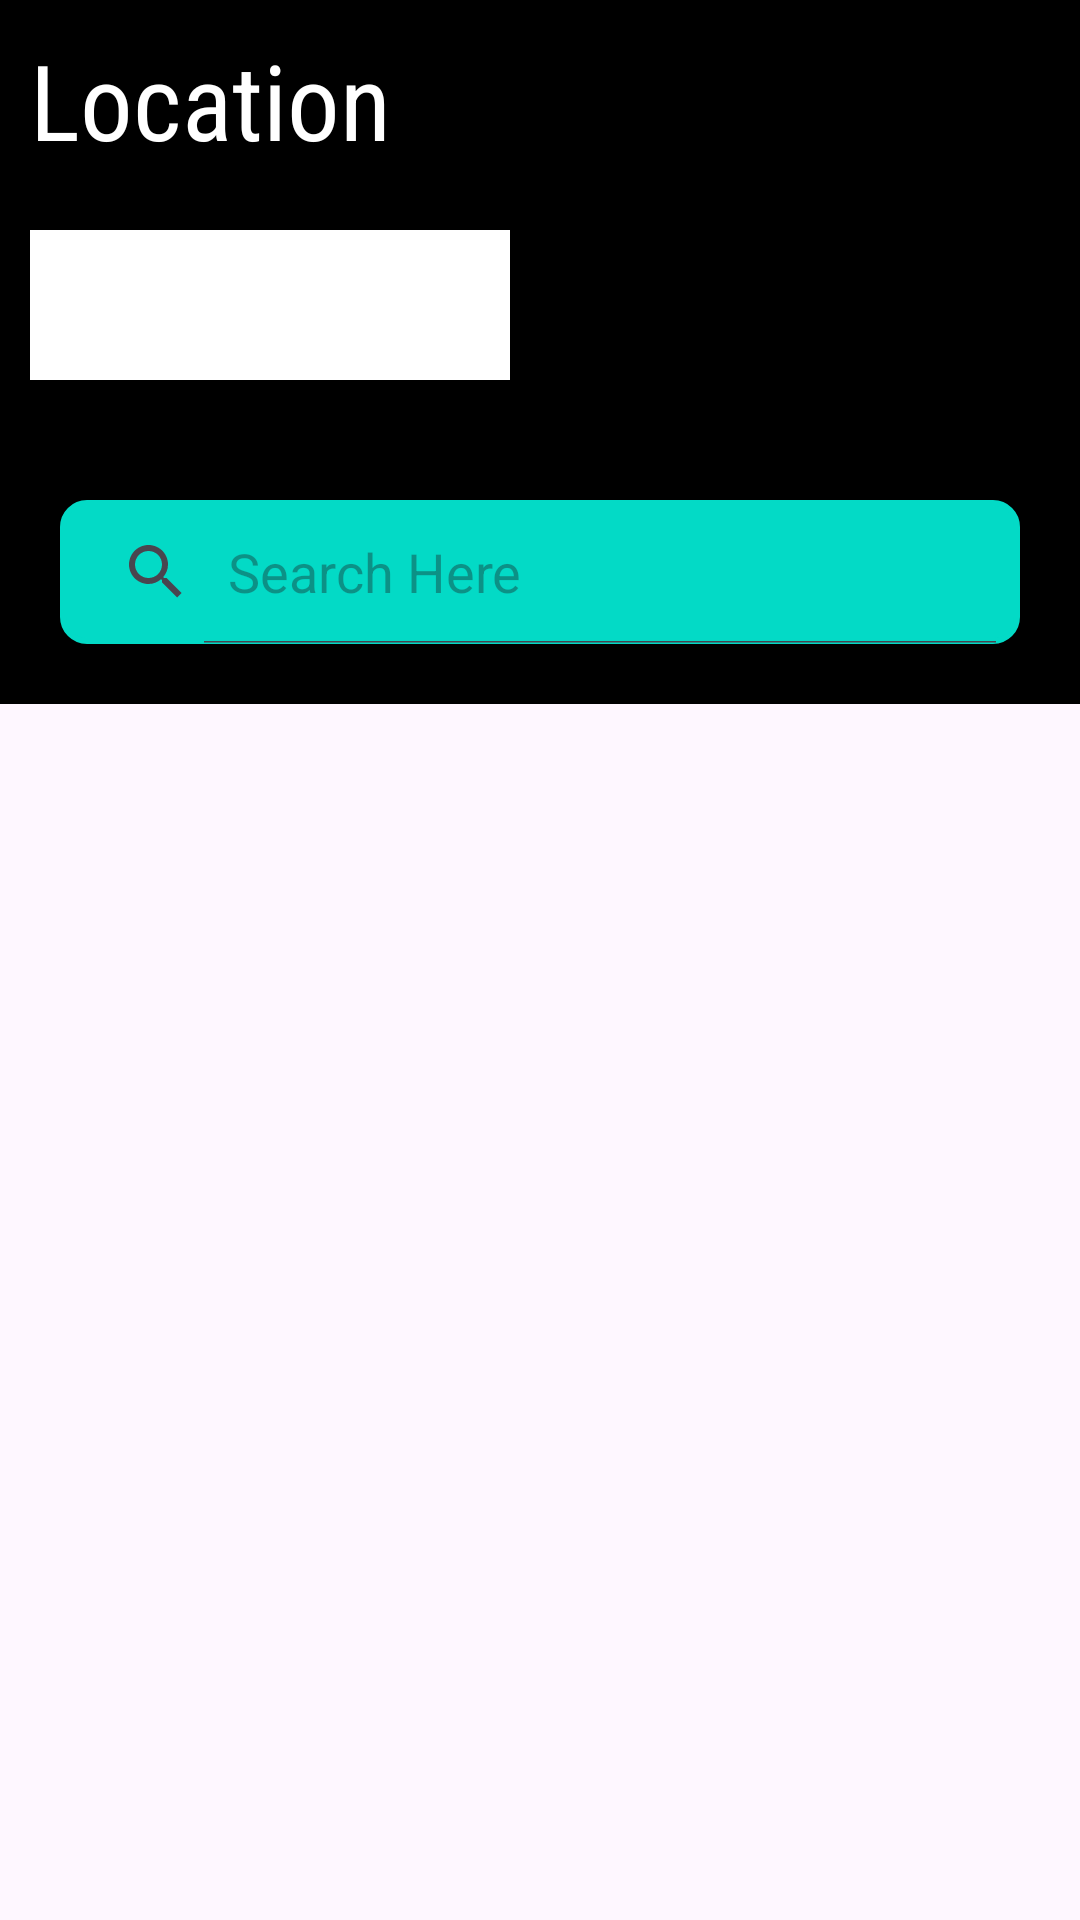

Write the Android layout XML for this screen, with the resource values it uses.
<!-- AndroidManifest.xml: application theme Theme.MyCoffeeShop -->
<!-- res/layout/fragment_home.xml -->
<?xml version="1.0" encoding="utf-8"?>
<FrameLayout xmlns:android="http://schemas.android.com/apk/res/android"
    xmlns:tools="http://schemas.android.com/tools"
    android:layout_width="match_parent"
    android:layout_height="match_parent"
    xmlns:app="http://schemas.android.com/apk/res-auto"
    tools:context=".view.HomeFragment">



    <LinearLayout
            android:layout_width="match_parent"
            android:layout_height="wrap_content"
            android:orientation="vertical">

            <RelativeLayout
                android:layout_width="match_parent"
                android:layout_height="wrap_content">

                <LinearLayout
                    android:layout_width="match_parent"
                    android:layout_height="wrap_content"
                    android:background="@color/black"
                    android:orientation="vertical">

                    <TextView
                        android:layout_width="match_parent"
                        android:layout_height="wrap_content"
                        android:fontFamily="sans-serif-condensed"
                        android:padding="10dp"
                        android:text="Location"
                        android:textSize="35sp"
                        android:textColor="@color/white"
                        android:textStyle="normal" />
                    <Spinner
                        android:layout_height="50dp"
                        android:layout_width="160dp"
                        android:layout_marginEnd="10dp"
                        android:layout_marginStart="10dp"
                        android:layout_marginBottom="10dp"
                        android:layout_marginTop="10dp"
                        android:background="@color/white"
                        app:layout_constraintStart_toStartOf="parent"
                        app:layout_constraintTop_toTopOf="parent"/>

                    <RelativeLayout
                        android:layout_width="match_parent"
                        android:layout_height="match_parent"
                        android:padding="20dp">

                        <SearchView
                        android:id="@+id/searchView"
                        android:layout_width="match_parent"
                        android:layout_height="wrap_content"
                        android:layout_marginTop="10dp"
                        android:queryHint="Search Here"
                        android:iconifiedByDefault="false"
                        android:background="@drawable/search_view_bg"
                        android:backgroundTint="@color/design_default_color_secondary"
                        android:layout_alignParentTop="true" />
                    </RelativeLayout>

                </LinearLayout>


                <ImageView
                    android:layout_width="100dp"
                    android:layout_height="100dp"
                    android:layout_alignParentRight="true"
                    android:layout_marginStart="10dp"
                    android:layout_marginTop="10dp"
                    android:layout_marginEnd="10dp"
                    android:layout_marginBottom="10dp"
                    android:src="@drawable/personimg" />
            </RelativeLayout>
        <androidx.recyclerview.widget.RecyclerView
            android:id="@+id/recyclerview1"
            android:layout_width="match_parent"
            android:layout_height="wrap_content" />


    </LinearLayout>

</FrameLayout>
<!-- resources referenced by this layout -->
<resources>
  <!-- drawable search_view_bg (drawable) -->
  <?xml version="1.0" encoding="utf-8"?>
  <shape xmlns:android="http://schemas.android.com/apk/res/android">
  <corners android:radius="8dp"/>
      <stroke android:color="@color/design_default_color_error"
          android:width="2dp"/>
  
  </shape>
  <style name="Theme.MyCoffeeShop" parent="Base.Theme.MyCoffeeShop" />
  <style name="Base.Theme.MyCoffeeShop" parent="Theme.Material3.DayNight.NoActionBar">
          
          
          
  
      </style>
  <!-- not gathered from this repository: default colours our renderer supplied (Android Studio template values) -->
  <color name="black">#FF000000</color>
  <color name="white">#FFFFFFFF</color>
</resources>
